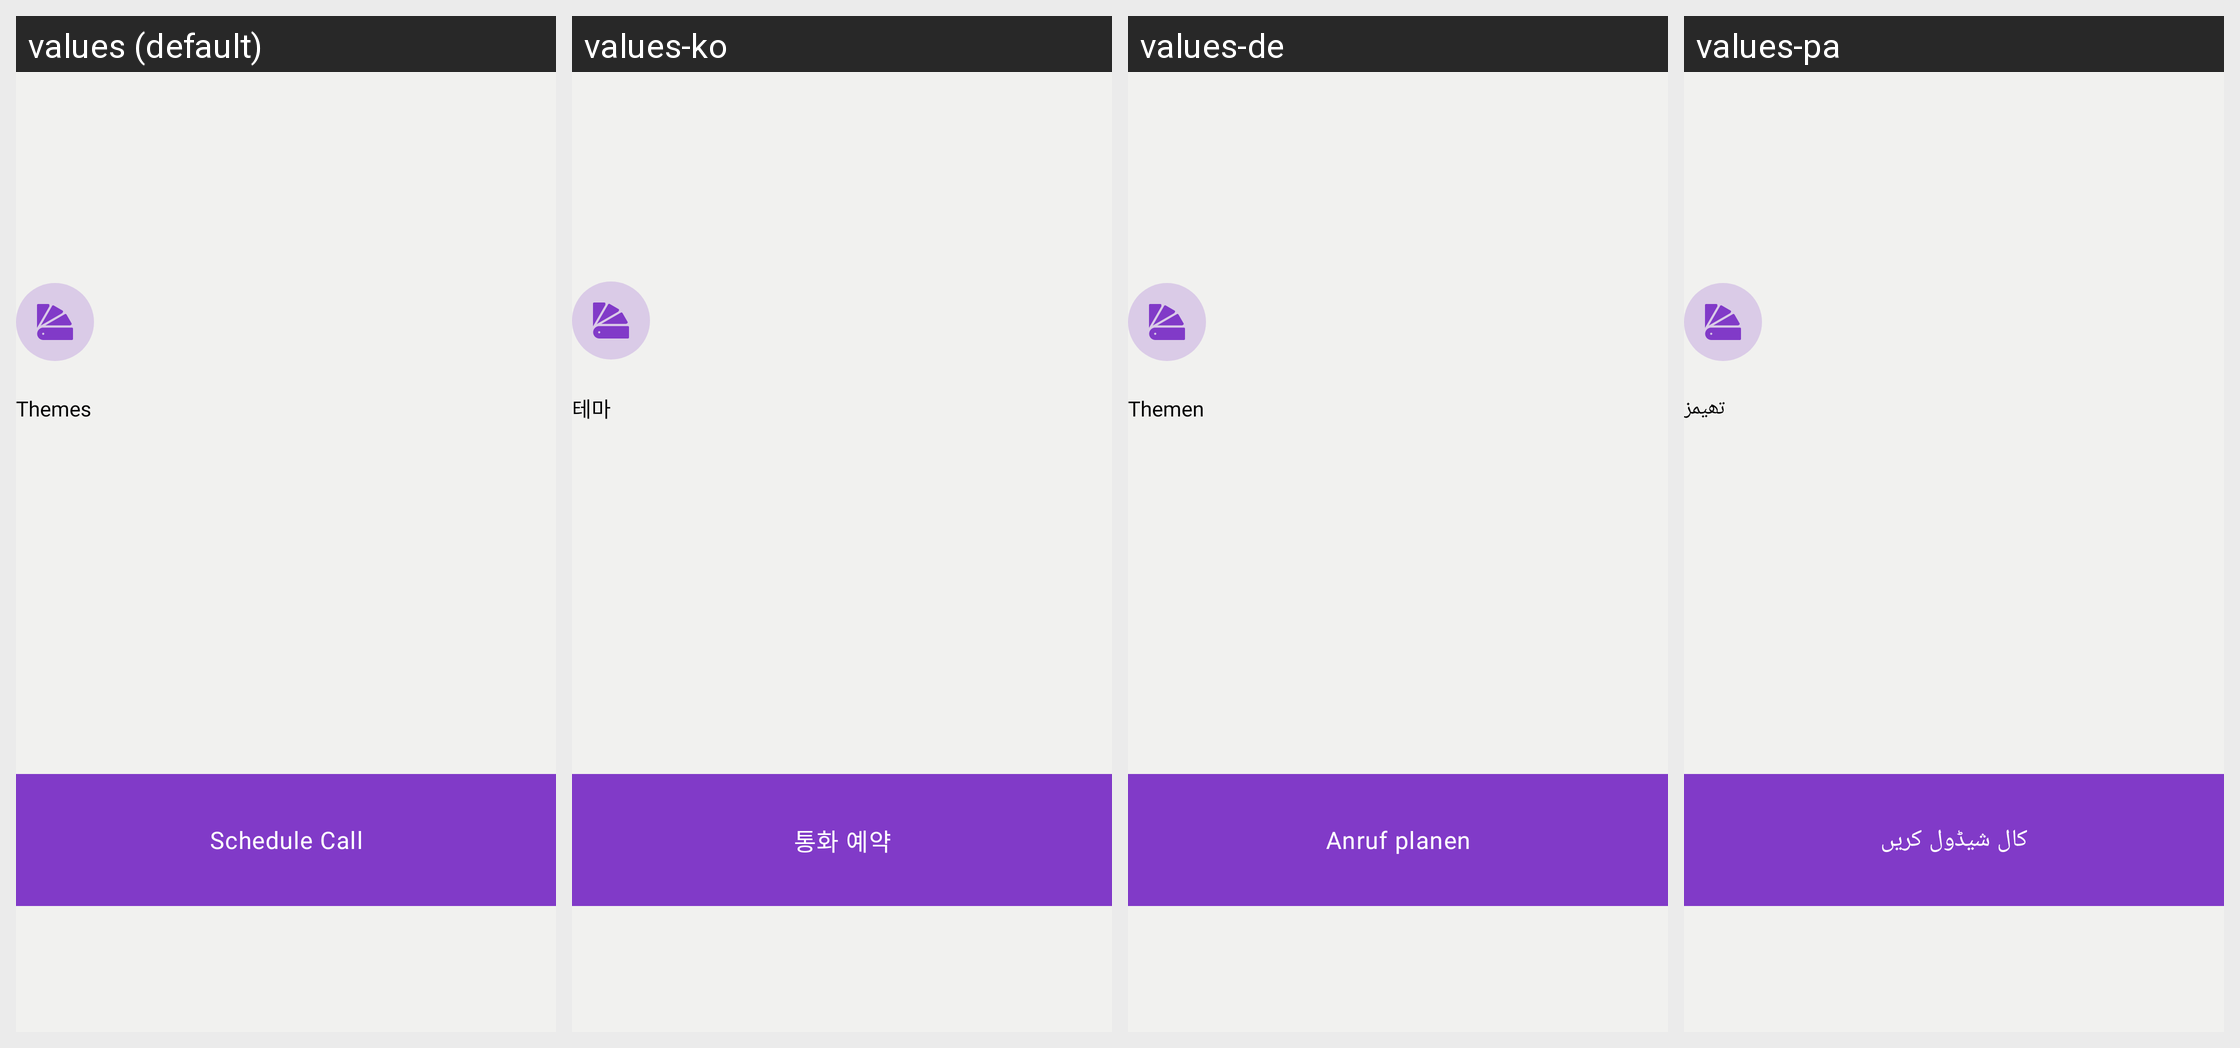

The Android screen above is rendered under several locales of the same app. Produce the string resources it draws, with the default and per-locale values.
Android screen res/layout/fragment_audio_call.xml rendered under 4 locales, left to right: values (default), values-ko, values-de, values-pa. Device: Nexus 5 (rendered at 1080×1920; each locale shown at half size, 540×960, under a caption strip naming it); theme Theme.BaseApp.
Other locales in the repository, not shown: values-ar, values-es, values-fa, values-fr, values-hi, values-it, values-pt.
Strings drawn on this screen, with the default value and each locale's value (text and hints the layout hard-codes, and strings that could not be matched under every locale, appear in the picture but are not listed):

theme
  values: Themes
  values-ko: 테마
  values-de: Themen
  values-pa: تھیمز

scedhule_btn
  values: Schedule Call
  values-ko: 통화 예약
  values-de: Anruf planen
  values-pa: کال شیڈول کریں
